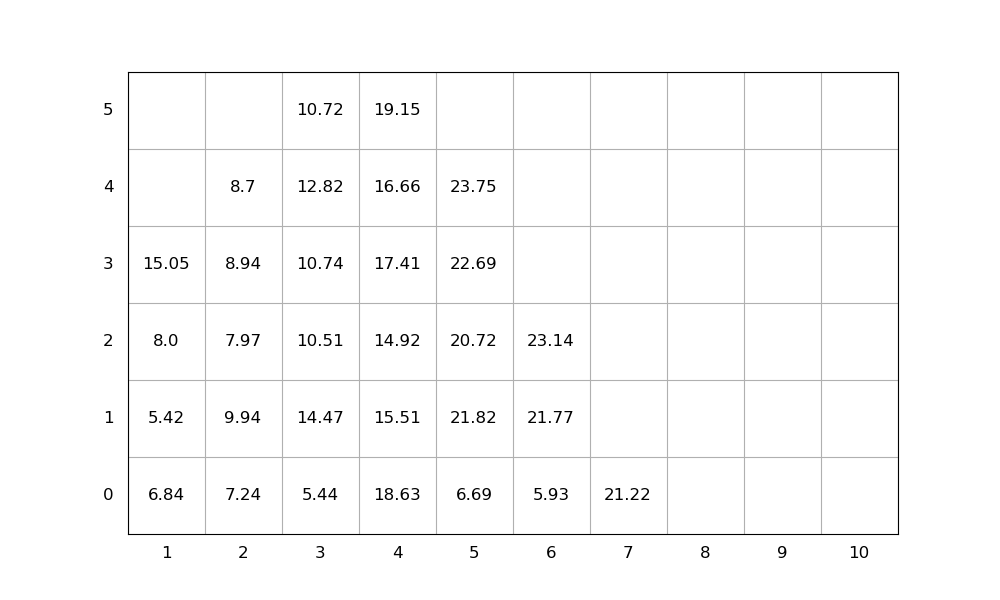

Values plotted in this chart, from the file beside it:
idx, loc_x, loc_y, loc_z, weight, group, score, seq, emerg, reloc, size(ft)
1, 4, 0, 0, 18.63, 0, 18.63, 1, 0, 1.0, 20
2, 4, 0, 1, 15.51, 0, 15.51, 2, 0, 1.0, 20
3, 2, 0, 0, 7.24, 0, 7.24, 3, 0, 1.0, 20
4, 2, 0, 1, 9.94, 0, 9.94, 4, 0, 1.0, 20
5, 5, 0, 0, 6.69, 0, 6.69, 5, 0, 0, 20
6, 3, 0, 0, 5.44, 0, 5.44, 6, 0, 0, 20
7, 5, 0, 1, 21.82, 0, 21.82, 7, 0, 1.0, 20
8, 4, 0, 2, 14.92, 0, 14.92, 8, 0, 1.0, 20
9, 1, 0, 0, 6.84, 0, 6.84, 9, 0, 1.0, 20
10, 7, 0, 0, 21.22, 0, 21.22, 10, 0, 0, 20
11, 4, 0, 3, 17.41, 0, 17.41, 11, 0, 1.0, 20
12, 3, 0, 1, 14.47, 0, 14.47, 12, 0, 1.0, 20
13, 1, 0, 1, 5.42, 0, 5.42, 13, 0, 1.0, 20
14, 1, 0, 2, 8.0, 0, 8.0, 14, 0, 1.0, 20
15, 5, 0, 2, 20.72, 0, 20.72, 15, 0, 1.0, 20
16, 3, 0, 2, 10.51, 0, 10.51, 16, 0, 1.0, 20
17, 3, 0, 3, 10.74, 0, 10.74, 17, 0, 1.0, 20
18, 3, 0, 4, 12.82, 0, 12.82, 18, 0, 1.0, 20
19, 5, 0, 3, 22.69, 0, 22.69, 19, 0, 1.0, 20
20, 6, 0, 0, 5.93, 0, 5.93, 20, 0, 0, 20
21, 5, 0, 4, 23.75, 0, 23.75, 21, 0, 1.0, 20
22, 6, 0, 1, 21.77, 0, 21.77, 22, 0, 0, 20
23, 2, 0, 2, 7.97, 0, 7.97, 23, 0, 1.0, 20
24, 3, 0, 5, 10.72, 0, 10.72, 24, 0, 1.0, 20
25, 2, 0, 3, 8.94, 0, 8.94, 25, 0, 1.0, 20
26, 1, 0, 3, 15.05, 0, 15.05, 26, 0, 1.0, 20
27, 4, 0, 4, 16.66, 0, 16.66, 27, 0, 1.0, 20
28, 4, 0, 5, 19.15, 0, 19.15, 28, 0, 1.0, 20
29, 2, 0, 4, 8.7, 0, 8.7, 29, 0, 1.0, 20
30, 6, 0, 2, 23.14, 0, 23.14, 30, 0, 0, 20
